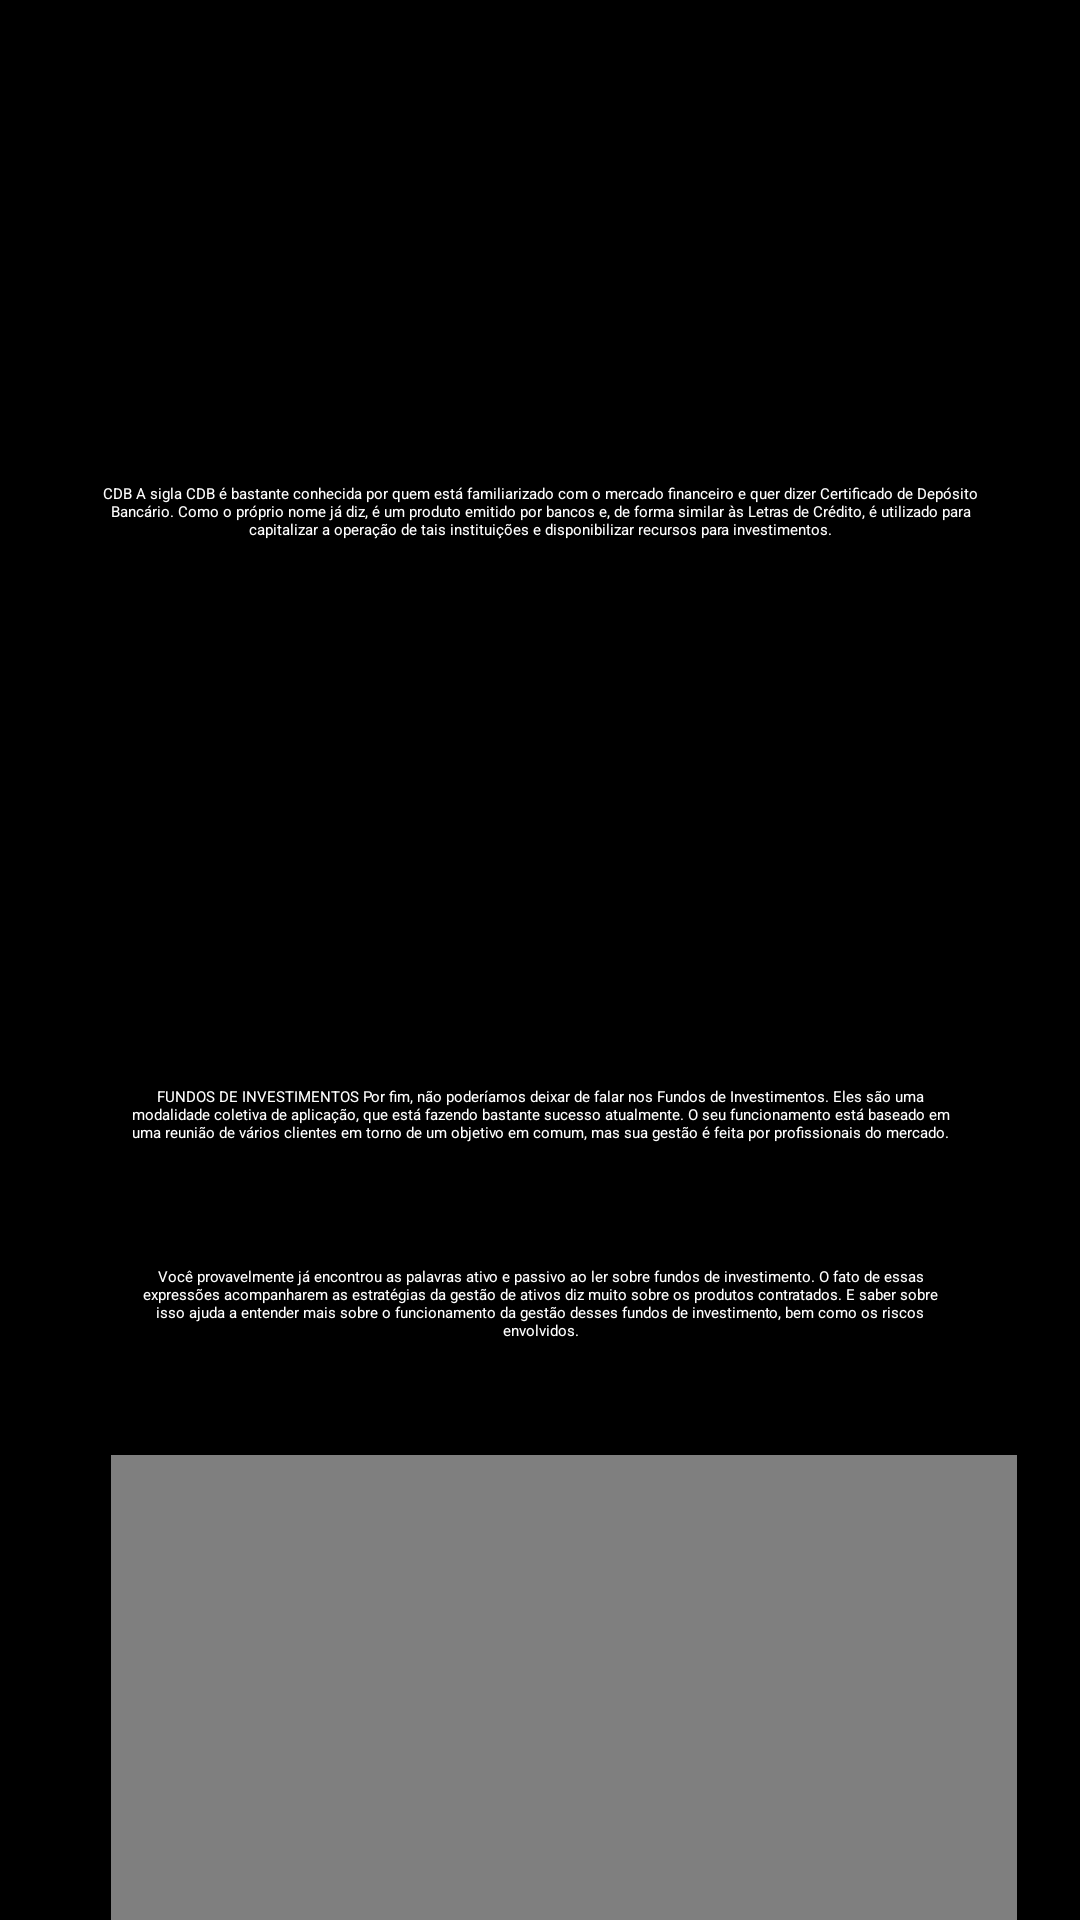

Layout XML and referenced resources for this Android screen:
<!-- AndroidManifest.xml: application theme Theme.Projeto_samuel -->
<!-- res/layout/investimento_medio_prazo.xml -->
<?xml version="1.0" encoding="utf-8"?>
<LinearLayout
    xmlns:android="http://schemas.android.com/apk/res/android"
    android:layout_width="match_parent"
    android:layout_height="wrap_content"
    android:background="@color/black"
    android:textColor="@color/white"
    android:orientation="vertical" >

    <ScrollView
        android:layout_width="match_parent"
        android:layout_height="match_parent">

        <LinearLayout
            android:layout_width="match_parent"
            android:layout_height="match_parent"
            android:layout_margin="16dp"
            android:orientation="vertical"
            android:padding="5dp">


            <LinearLayout
                android:layout_width="match_parent"
                android:layout_height="match_parent"
                android:orientation="vertical">

                <TextView
                    style="@style/titulos"
                    android:layout_width="match_parent"
                    android:layout_height="37dp"
                    android:text="Investimentos a medio prazo"
                    android:textAlignment="center" />

                <TextView
                    style="@style/textos_medio"
                    android:layout_width="match_parent"
                    android:layout_height="168dp"
                    android:layout_marginLeft="16dp"
                    android:layout_marginBottom="16dp"
                    android:text="@string/tesouro_direto" />

                <ImageView
                    android:id="@+id/imagemMedioUm"
                    style="@style/imagem" />

                <TextView
                    style="@style/textos_medio"
                    android:layout_width="match_parent"
                    android:layout_height="match_parent"
                    android:layout_margin="16dp"
                    android:layout_marginLeft="16dp"
                    android:text="@string/letras" />

                <ImageView
                    android:id="@+id/imagemMedioDois"
                    style="@style/imagem" />

                <TextView
                    style="@style/textos_medio"
                    android:layout_width="match_parent"
                    android:layout_height="match_parent"
                    android:layout_marginLeft="16dp"
                    android:layout_marginBottom="16dp"
                    android:text="@string/cdb" />

                <ImageView
                    android:id="@+id/imagemMedioTres"
                    style="@style/imagem" />

                <TextView
                    style="@style/textos_medio"
                    android:layout_width="match_parent"
                    android:layout_height="match_parent"
                    android:layout_margin="16dp"
                    android:layout_marginLeft="16dp"
                    android:text="@string/fundos_investimentos" />

                <LinearLayout
                    android:layout_width="match_parent"
                    android:layout_height="match_parent"
                    android:layout_margin="16dp"
                    android:orientation="vertical">

                    <TextView
                        style="@style/textos_medio"
                        android:layout_width="wrap_content"
                        android:layout_height="wrap_content"
                        android:layout_marginBottom="16dp"
                        android:text="@string/conteudo" />


                </LinearLayout>

                <VideoView
                    android:id="@+id/videoView"
                    style="@style/video"
                    />

            </LinearLayout>

        </LinearLayout>

    </ScrollView>

</LinearLayout>
<!-- resources referenced by this layout -->
<resources>
  <color name="black">#FF000000</color>
  <color name="white">#FFFFFFFF</color>
  <string name="cdb">
          CDB
  
  A sigla CDB é bastante conhecida por quem está familiarizado com o mercado financeiro e quer dizer Certificado de Depósito Bancário. Como o próprio nome já diz, é um produto emitido por bancos e, de forma similar às Letras de Crédito, é utilizado para capitalizar a operação de tais instituições e disponibilizar recursos para investimentos.
      </string>
  <string name="conteudo">
          Você provavelmente já encontrou as palavras ativo e passivo ao ler sobre fundos de investimento. O fato de essas expressões acompanharem as estratégias da gestão de ativos diz muito sobre os produtos contratados. E saber sobre isso ajuda a entender mais sobre o funcionamento da gestão desses fundos de investimento, bem como os riscos envolvidos.
      </string>
  <string name="fundos_investimentos">
          FUNDOS DE INVESTIMENTOS
  
  Por fim, não poderíamos deixar de falar nos Fundos de Investimentos. Eles são uma modalidade coletiva de aplicação, que está fazendo bastante sucesso atualmente. O seu funcionamento está baseado em uma reunião de vários clientes em torno de um objetivo em comum, mas sua gestão é feita por profissionais do mercado.
      </string>
  <string name="letras">
          LETRAS PARA O MÉDIO PRAZO
  
  É bem provável que você já tenha ouvido falar sobre as Letras de Crédito Imobiliário e as Letras de Crédito do Agronegócio. Afinal, são duas das modalidades de investimento mais populares da atualidade por aqui, baseadas em renda fixa e com fatores de proteção importantes, como o aporte do Fundo Garantidor de Crédito.
      </string>
  <string name="tesouro_direto">
          TESOURO DIRETO
  
  Não dá para falar dos melhores investimentos a médio prazo sem citar o Tesouro Direto, uma das opções mais populares entre os investidores brasileiros nos dias de hoje. Eles são extremamente seguros, o que é excelente para perfis mais conservadores e moderados. No entanto, apesar disso, podem apresentar rentabilidades bem interessantes.
      </string>
  <style name="imagem">
          <item name="android:layout_width">355dp</item>
          <item name="android:layout_height">125dp</item>
          <item name="android:gravity">center_vertical</item>
          <item name="android:layout_margin">16dp</item>
      </style>
  <style name="textos_medio">
          <item name="android:textAlignment">center</item>
          <item name="android:textColor">#FFFFFFFF</item>
          <item name="android:padding">3dp</item>
          <item name="android:layout_margin">3dp</item>
          <item name="android:gravity">center</item>
      </style>
  <style name="titulos">
          <item name="android:textColor">#FFFFFFFF</item>
          <item name="android:textSize">20sp</item>
          <item name="android:textStyle">bold</item>
          <item name="android:gravity">center</item>
      </style>
  <style name="video">
          <item name="android:layout_width">350dp</item>
          <item name="android:layout_height">155dp</item>
          <item name="android:gravity">center_vertical</item>
          <item name="android:layout_margin">16dp</item>
      </style>
</resources>
